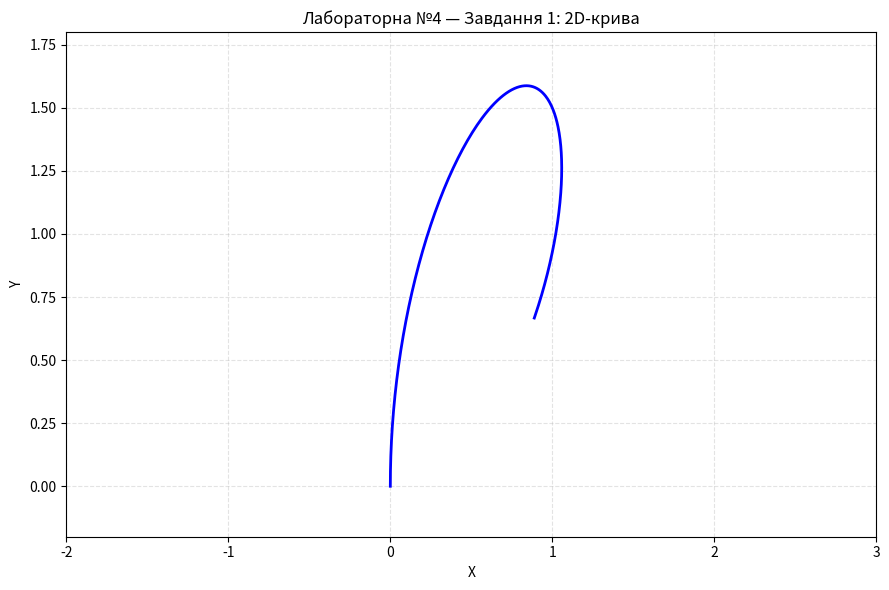

Generate this figure with matplotlib:
import matplotlib.pyplot as plt
import numpy as np
from matplotlib.animation import FuncAnimation

_animation: FuncAnimation | None = None

def calculate_curve():
    t = np.linspace(0, 2, 300)

    x = (2 * t**2) / (1 + t**3)
    y = (3 * t) / (1 + t**3)

    return x, y


def update(frame, line, x, y):
    left_shift = -2 - x.min()
    right_shift = 3 - x.max()

    travel_frames = 80
    phase = frame % (2 * travel_frames)

    if phase <= travel_frames:
        progress = phase / travel_frames
        shift = left_shift + (right_shift - left_shift) * progress
    else:
        progress = (phase - travel_frames) / travel_frames
        shift = right_shift - (right_shift - left_shift) * progress

    line.set_data(x + shift, y)

    if phase < 40:
        line.set_color("blue")
    elif phase < 80:
        line.set_color("red")
    elif phase < 120:
        line.set_color("green")
    else:
        line.set_color("purple")

    return line,


def build_figure():
    figure, axes = plt.subplots(figsize=(9, 6))
    x, y = calculate_curve()
    line, = axes.plot(x, y, color="blue", linewidth=2)
    axes.set_title("Лабораторна №4 — Завдання 1: 2D-крива")
    axes.set_xlabel("X")
    axes.set_ylabel("Y")
    axes.grid(True, linestyle="--", alpha=0.35)
    axes.set_xlim(-2, 3)
    axes.set_ylim(-0.2, 1.8)
    figure.tight_layout()
    return figure, axes, line, x, y


def run() -> None:
    global _animation

    figure, _axes, line, x, y = build_figure()

    _animation = FuncAnimation(
        figure,
        update,
        frames=None,
        interval=40,
        fargs=(line, x, y),
        cache_frame_data=False,
    )

    plt.show()


if __name__ == "__main__":
    run()
